Image classification data set "data" (xpertdreamer/deep-neural-networks on GitHub). Class labels (3): banknote, coin, smartphone.

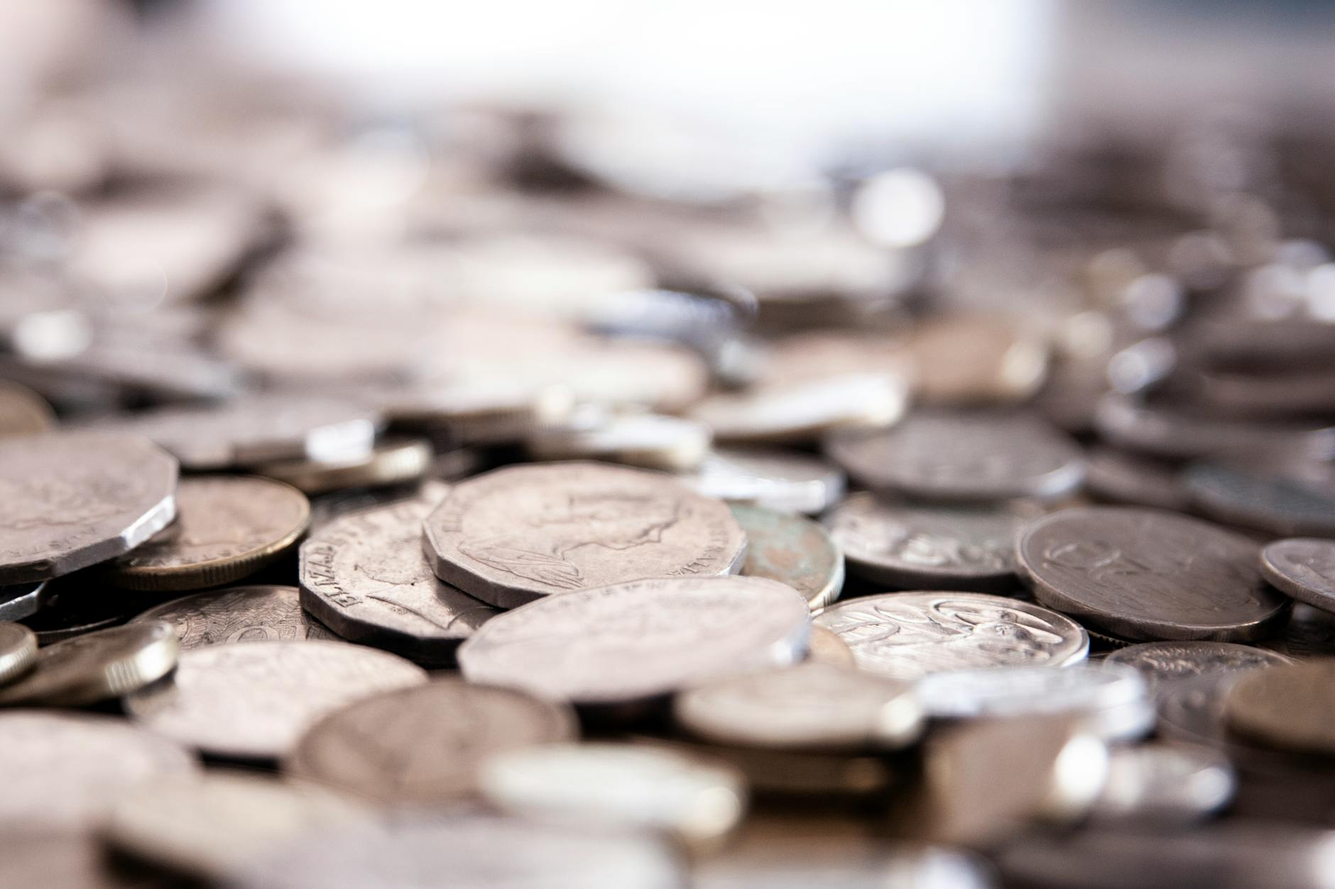
Label: coin

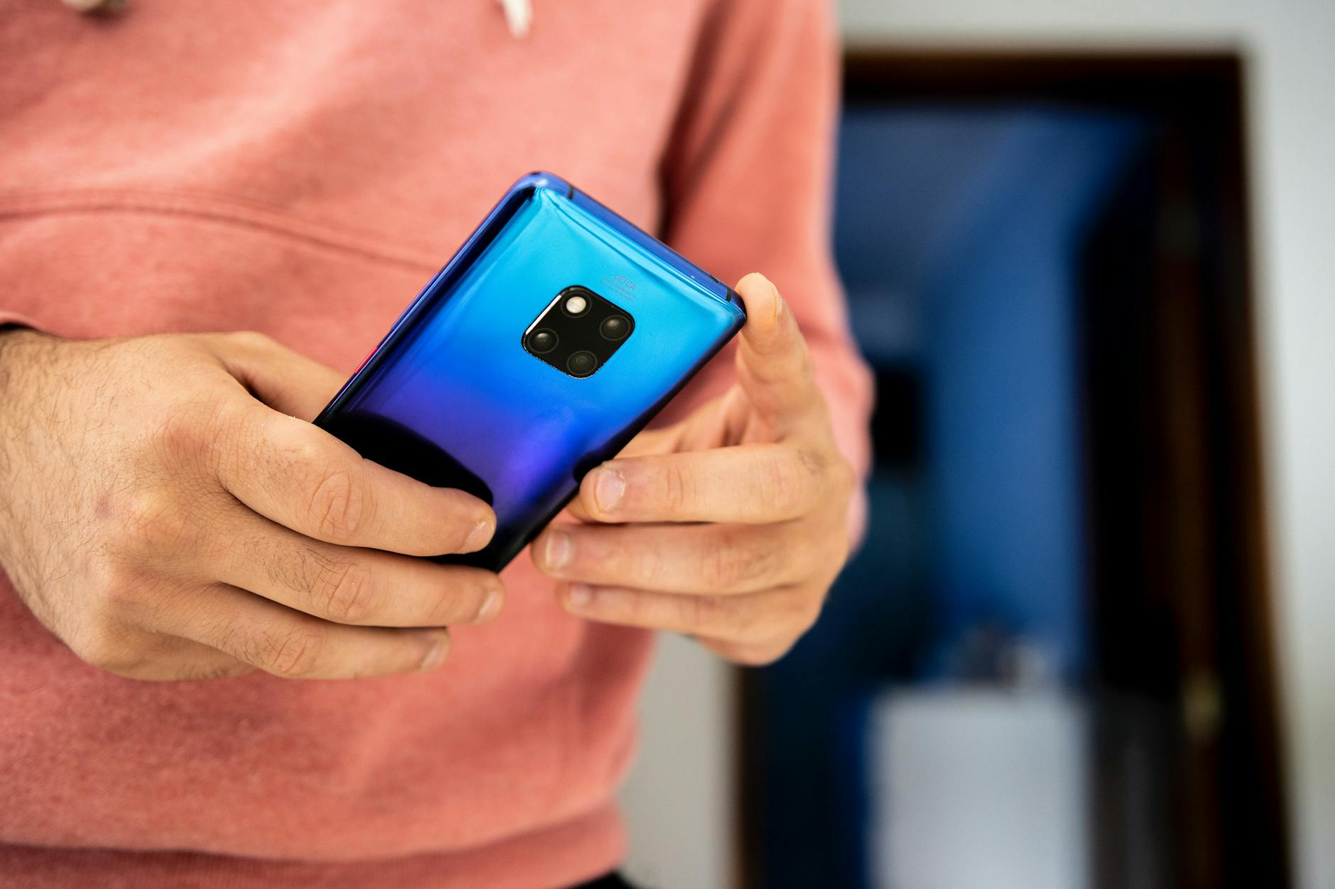
Label: smartphone

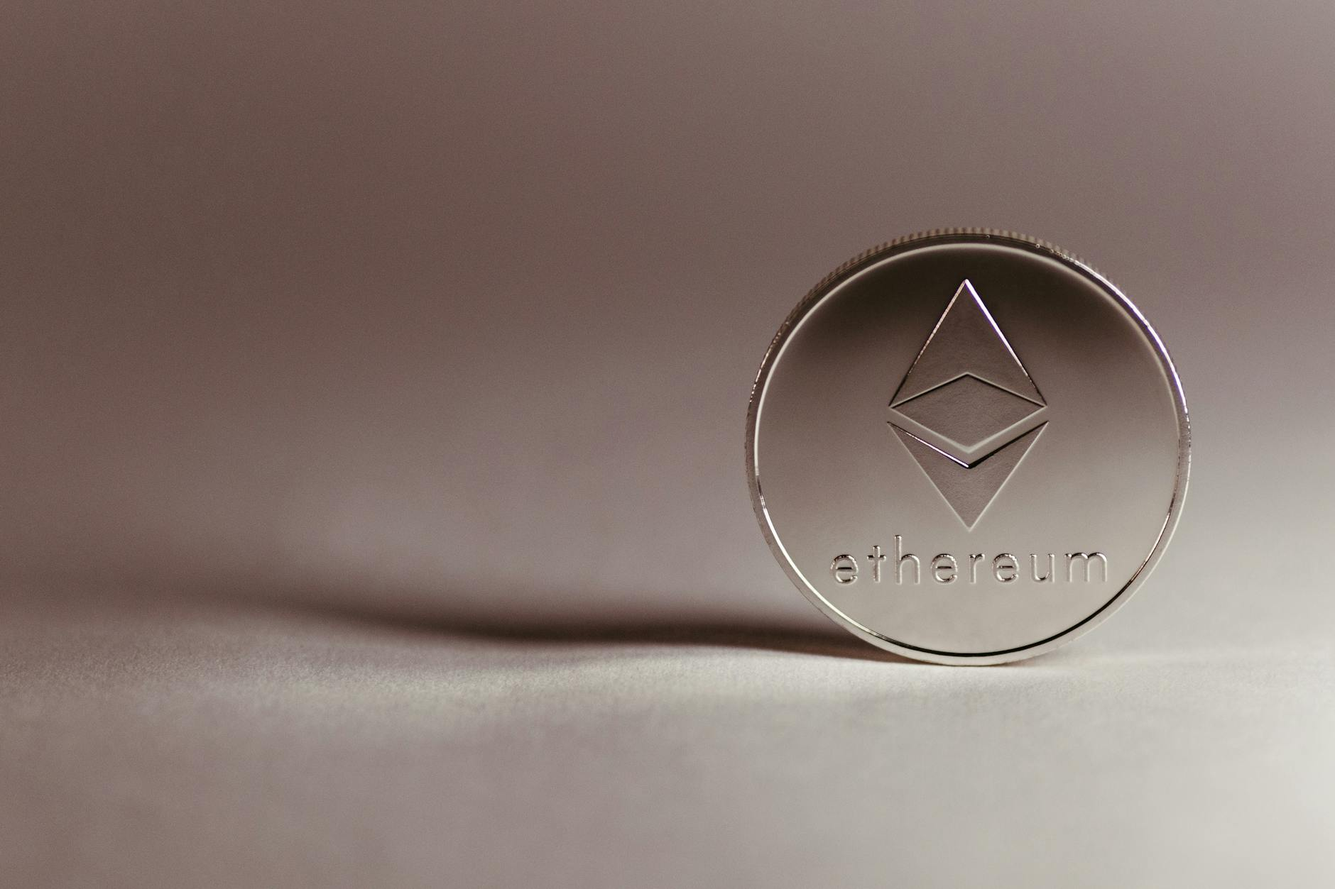
Label: coin

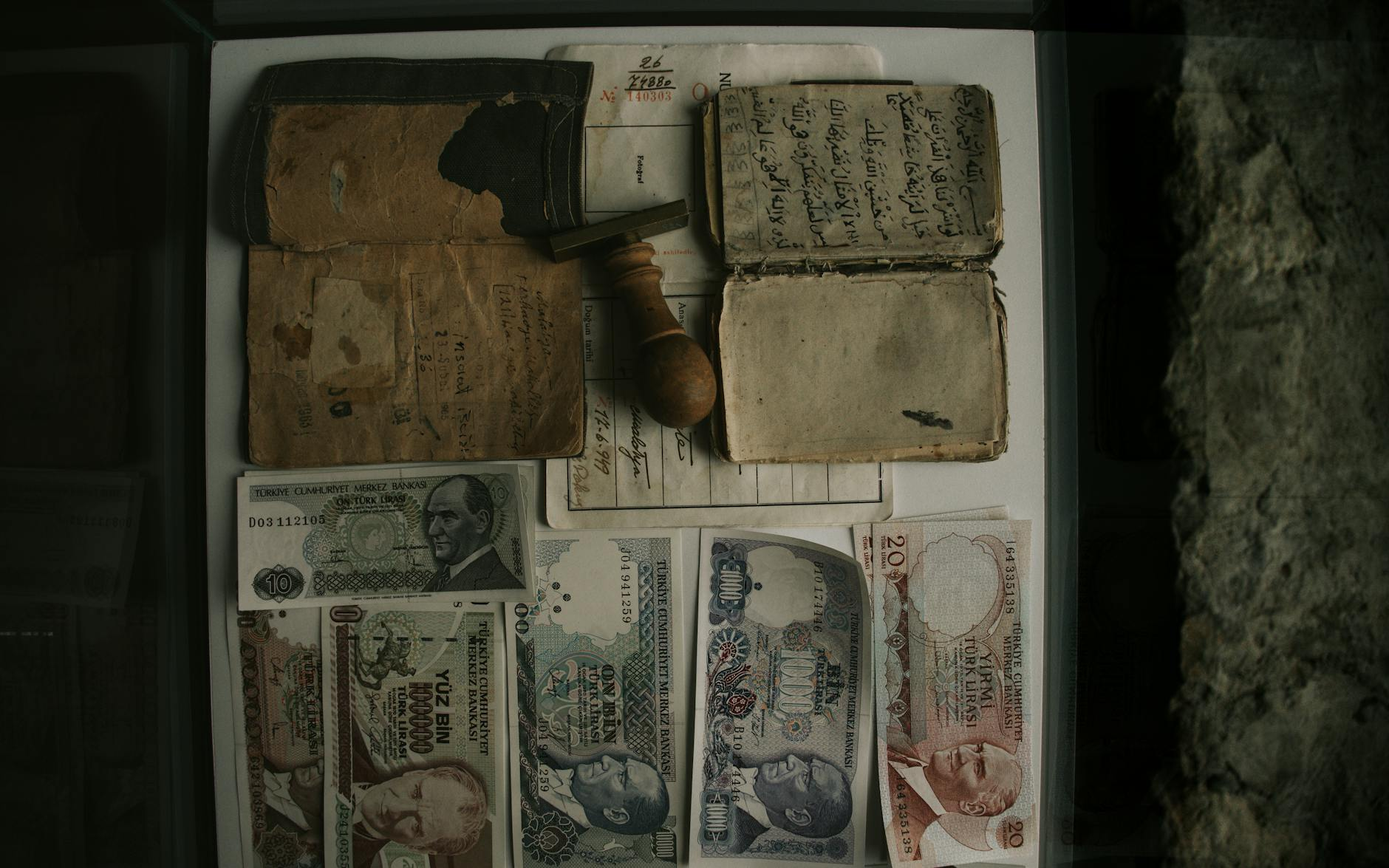
Label: banknote

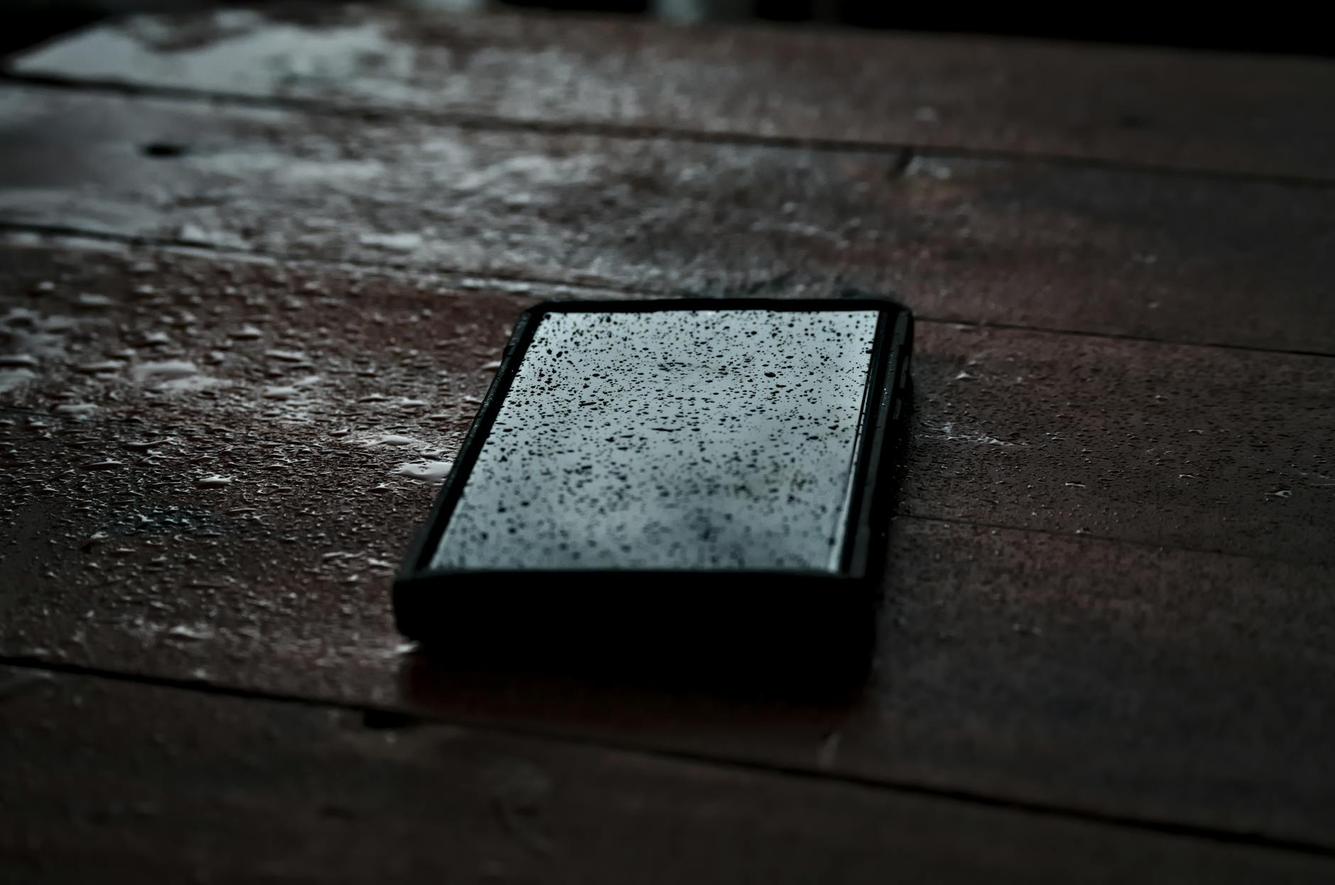
Label: smartphone

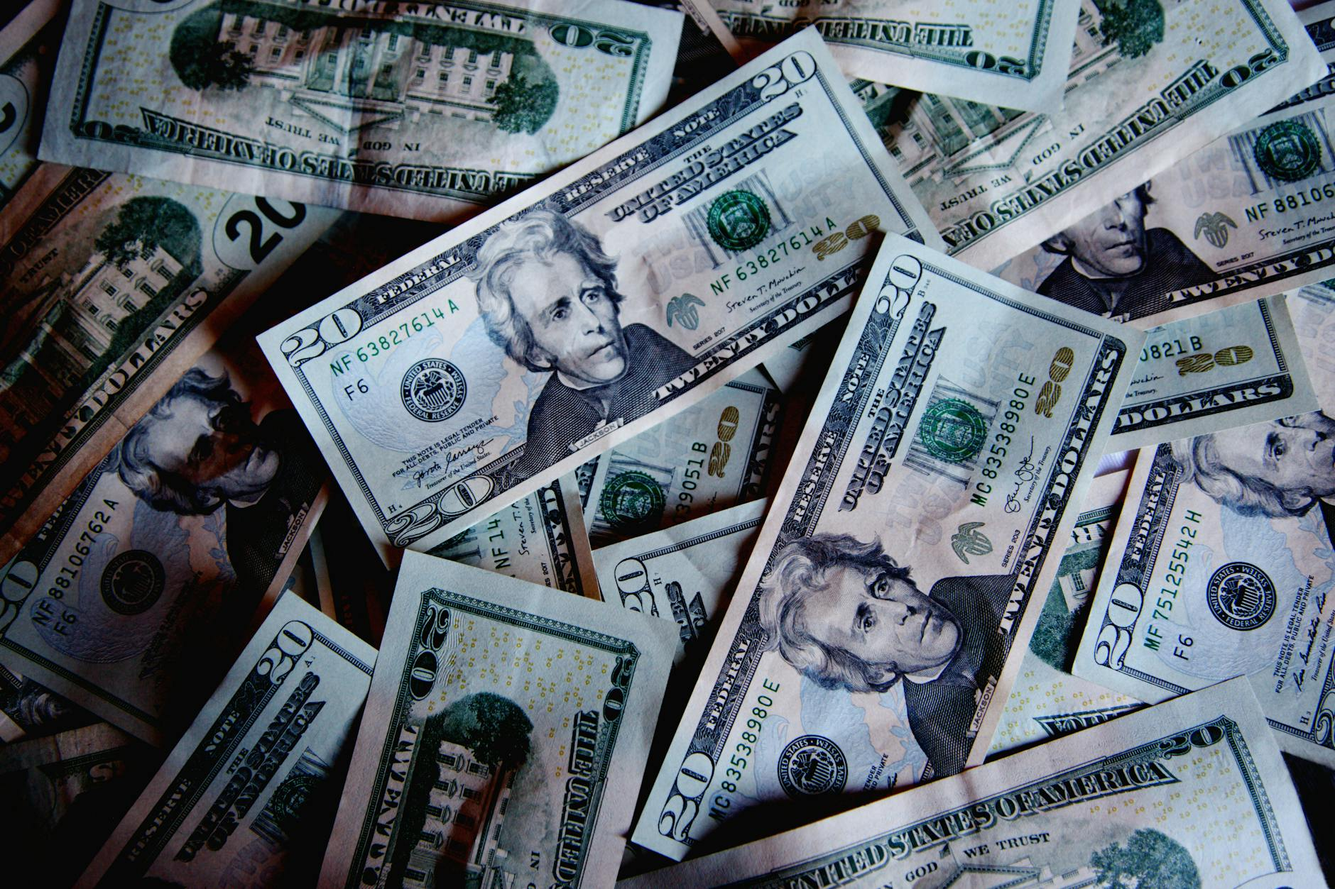
Label: banknote
